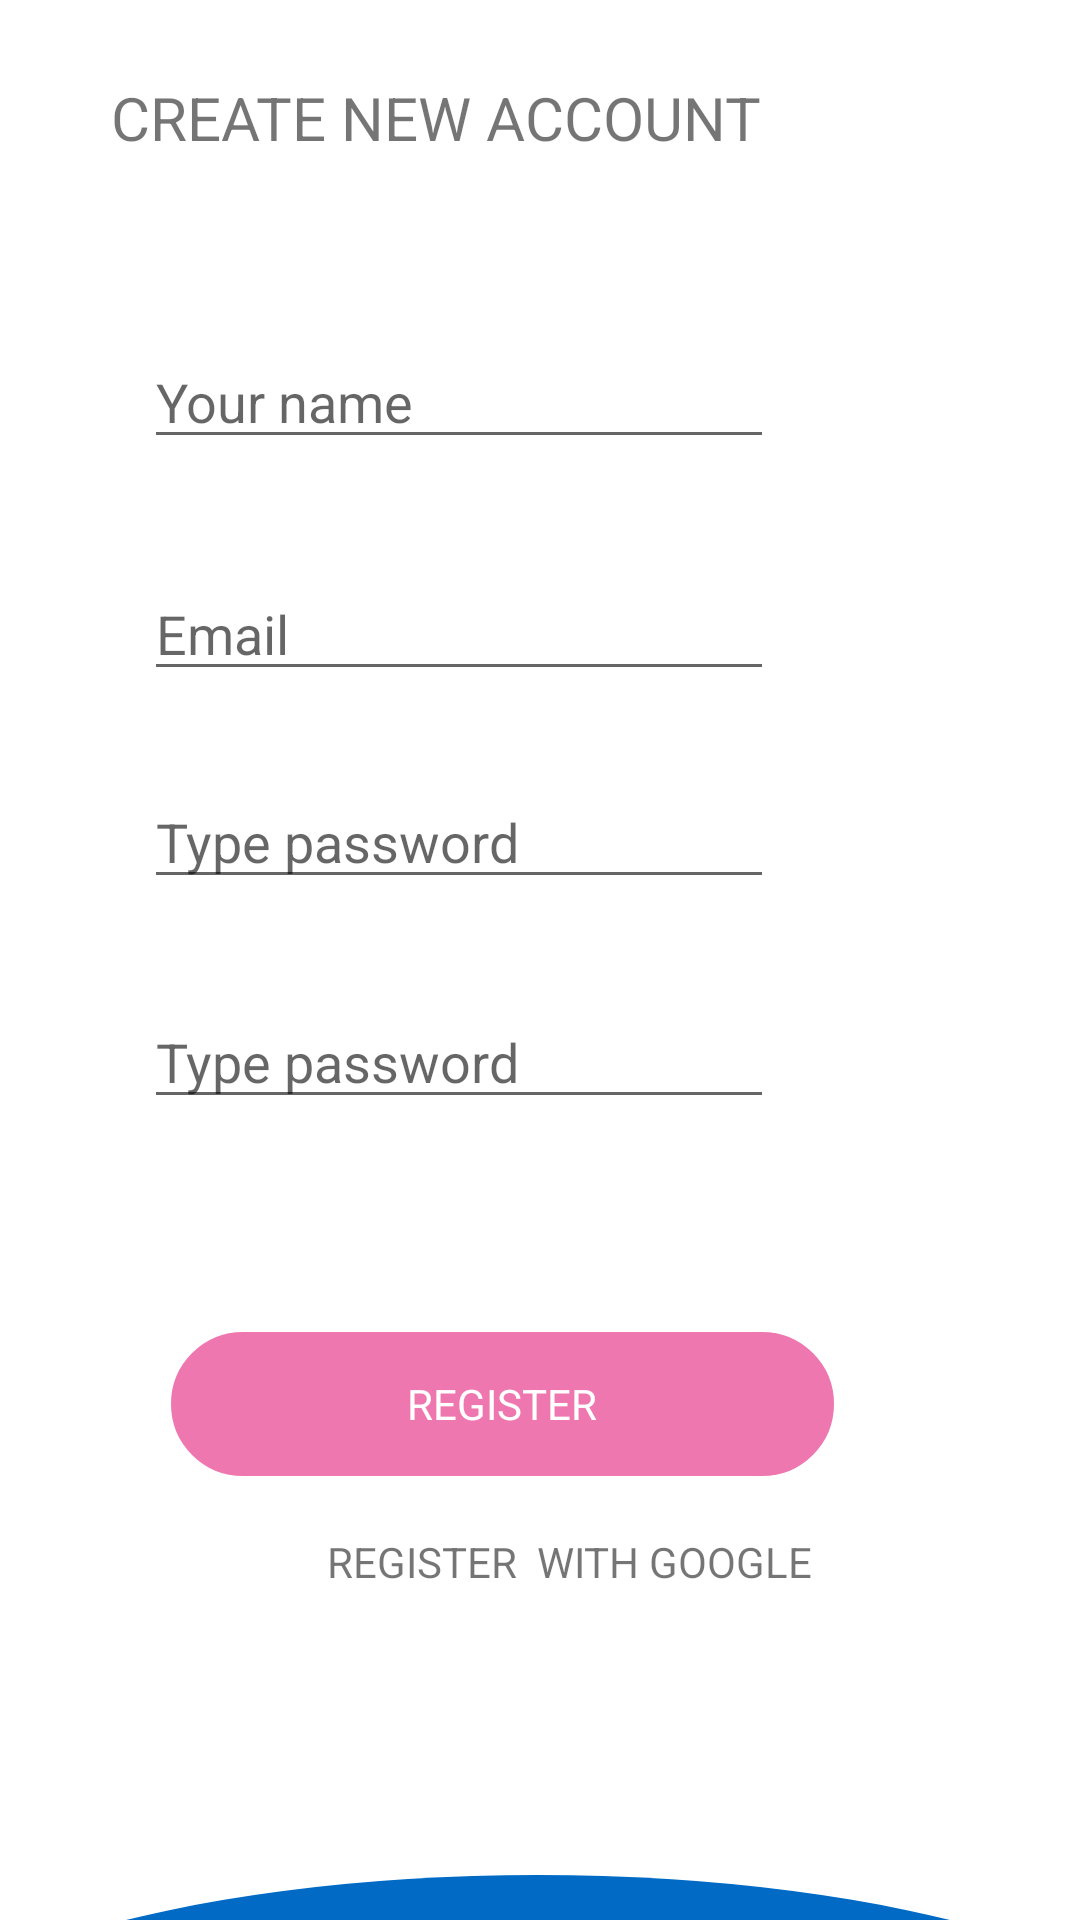

Write the Android layout XML for this screen, with the resource values it uses.
<!-- AndroidManifest.xml: application theme Theme.ThucHanhFireBase -->
<!-- res/layout/register_screen.xml -->
<?xml version="1.0" encoding="utf-8"?>
<androidx.constraintlayout.widget.ConstraintLayout xmlns:android="http://schemas.android.com/apk/res/android"
    xmlns:app="http://schemas.android.com/apk/res-auto"
    xmlns:tools="http://schemas.android.com/tools"
    android:layout_width="match_parent"
    android:layout_height="match_parent">

    <View
        android:id="@+id/view2"
        android:layout_width="444dp"
        android:layout_height="140dp"
        android:layout_marginTop="88dp"
        android:background="@drawable/nuahinhtron"
        app:layout_constraintEnd_toEndOf="parent"
        app:layout_constraintHorizontal_bias="0.515"
        app:layout_constraintStart_toStartOf="parent"
        app:layout_constraintTop_toBottomOf="@+id/imageView10" />

    <TextView
        android:id="@+id/textView9"
        android:layout_width="227dp"
        android:layout_height="54dp"
        android:layout_marginTop="68dp"
        android:background="@drawable/radius"
        android:gravity="center"
        android:text="REGISTER"
        android:textColor="#FFFF"
        app:layout_constraintEnd_toEndOf="parent"
        app:layout_constraintHorizontal_bias="0.407"
        app:layout_constraintStart_toStartOf="parent"
        app:layout_constraintTop_toBottomOf="@+id/editTextTextPassword3" />

    <TextView
        android:id="@+id/textView8"
        android:layout_width="225dp"
        android:layout_height="30dp"
        android:layout_marginEnd="24dp"
        android:text="CREATE NEW ACCOUNT"
        android:textSize="20sp"
        app:layout_constraintBottom_toBottomOf="@+id/imageView9"
        app:layout_constraintEnd_toStartOf="@+id/imageView9"
        app:layout_constraintTop_toTopOf="@+id/imageView9" />

    <ImageView
        android:id="@+id/imageView9"
        android:layout_width="46dp"
        android:layout_height="49dp"
        android:layout_marginTop="16dp"
        android:layout_marginEnd="28dp"
        app:layout_constraintEnd_toEndOf="parent"
        app:layout_constraintTop_toTopOf="parent"
        app:srcCompat="@drawable/group_3" />

    <EditText
        android:id="@+id/editTextTextPersonName2"
        android:layout_width="wrap_content"
        android:layout_height="wrap_content"
        android:layout_marginStart="48dp"
        android:layout_marginTop="56dp"
        android:ems="10"
        android:hint="Your name"
        android:inputType="textPersonName"
        app:layout_constraintStart_toStartOf="parent"
        app:layout_constraintTop_toBottomOf="@+id/textView8" />

    <EditText
        android:id="@+id/editTextTextPersonName3"
        android:layout_width="wrap_content"
        android:layout_height="wrap_content"
        android:layout_marginTop="36dp"
        android:ems="10"
        android:hint="Email"
        android:inputType="textPersonName"
        app:layout_constraintStart_toStartOf="@+id/editTextTextPersonName2"
        app:layout_constraintTop_toBottomOf="@+id/editTextTextPersonName2" />

    <EditText
        android:id="@+id/editTextTextPassword2"
        android:layout_width="wrap_content"
        android:layout_height="wrap_content"
        android:layout_marginTop="28dp"
        android:ems="10"
        android:hint="Type password"
        android:inputType="textPassword"
        app:layout_constraintStart_toStartOf="@+id/editTextTextPersonName3"
        app:layout_constraintTop_toBottomOf="@+id/editTextTextPersonName3" />

    <EditText
        android:id="@+id/editTextTextPassword3"
        android:layout_width="wrap_content"
        android:layout_height="wrap_content"
        android:layout_marginTop="32dp"
        android:ems="10"
        android:hint="Type password"
        android:inputType="textPassword"
        app:layout_constraintStart_toStartOf="@+id/editTextTextPassword2"
        app:layout_constraintTop_toBottomOf="@+id/editTextTextPassword2" />

    <ImageView
        android:id="@+id/imageView10"
        android:layout_width="35dp"
        android:layout_height="26dp"
        android:layout_marginTop="16dp"
        app:layout_constraintStart_toStartOf="@+id/textView9"
        app:layout_constraintTop_toBottomOf="@+id/textView9"
        app:srcCompat="@drawable/grommet_icons_google" />

    <TextView
        android:id="@+id/textView10"
        android:layout_width="wrap_content"
        android:layout_height="wrap_content"
        android:layout_marginStart="20dp"
        android:text="REGISTER  WITH GOOGLE"
        app:layout_constraintBottom_toBottomOf="@+id/imageView10"
        app:layout_constraintStart_toEndOf="@+id/imageView10"
        app:layout_constraintTop_toTopOf="@+id/imageView10"
        app:layout_constraintVertical_bias="0.0" />

    <TextView
        android:id="@+id/textView11"
        android:layout_width="wrap_content"
        android:layout_height="wrap_content"
        android:layout_marginStart="72dp"
        android:layout_marginTop="40dp"
        android:text="Already have an account?"
        android:textColor="#A5A0A0"
        app:layout_constraintStart_toStartOf="parent"
        app:layout_constraintTop_toTopOf="@+id/view2" />

    <TextView
        android:id="@+id/textView12"
        android:layout_width="wrap_content"
        android:layout_height="wrap_content"
        android:layout_marginStart="40dp"
        android:text="Sign in"
        android:textColor="#FFFF"
        app:layout_constraintBottom_toBottomOf="@+id/textView11"
        app:layout_constraintStart_toEndOf="@+id/textView11"
        app:layout_constraintTop_toTopOf="@+id/textView11"
        app:layout_constraintVertical_bias="0.0" />
</androidx.constraintlayout.widget.ConstraintLayout>
<!-- resources referenced by this layout -->
<resources>
  <!-- drawable nuahinhtron (drawable) -->
  <?xml version="1.0" encoding="utf-8"?>
  <shape xmlns:android="http://schemas.android.com/apk/res/android"
      android:shape="oval"
      android:useLevel="false" >
      <solid android:color="#006AC5" />
      <size
          android:height="40dp"
          android:width="50dp" />
  </shape>
  <!-- drawable radius (drawable) -->
  <?xml version="1.0" encoding="utf-8"?>
  <shape xmlns:android="http://schemas.android.com/apk/res/android"
      android:shape="rectangle">
  
  
      <solid android:color="#EF77B0" />
      <corners android:radius="30dp"/>
      <stroke
          android:width="3dp"
          android:color="#FFFF" />
  </shape>
  <style name="Theme.ThucHanhFireBase" parent="Theme.MaterialComponents.DayNight.DarkActionBar">
          
          <item name="colorPrimary">@color/purple_500</item>
          <item name="colorPrimaryVariant">@color/purple_700</item>
          <item name="colorOnPrimary">@color/white</item>
          
          <item name="colorSecondary">@color/teal_200</item>
          <item name="colorSecondaryVariant">@color/teal_700</item>
          <item name="colorOnSecondary">@color/black</item>
          
          <item name="android:statusBarColor" tools:targetApi="l">?attr/colorPrimaryVariant</item>
          
      </style>
  <!-- not gathered from this repository: default colours our renderer supplied (Android Studio template values) -->
  <color name="purple_500">#FF6200EE</color>
  <color name="purple_700">#FF3700B3</color>
  <color name="teal_200">#FF03DAC5</color>
  <color name="teal_700">#FF018786</color>
  <color name="black">#FF000000</color>
  <color name="white">#FFFFFFFF</color>
</resources>
